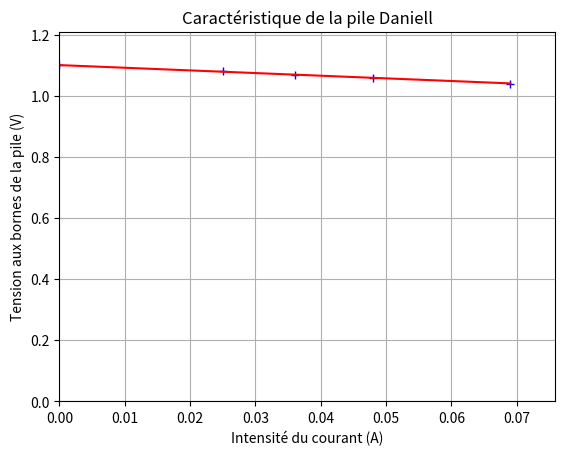

Python code for this plot:
# Tracé de la caractéristique d'une pile
import numpy as np
import matplotlib.pyplot as plt

# Points expérimentaux
intensite = [0, 0.025, 0.036, 0.048, 0.069] # en A
tension = [1.1, 1.08, 1.07, 1.06, 1.04] # en V

# A compléter

# Préparation du graphique
plt.title("Caractéristique de la pile Daniell")
plt.xlabel("Intensité du courant (A)")
plt.ylabel("Tension aux bornes de la pile (V)")
plt.gca().set_xlim(0, max(intensite)*1.1)
plt.gca().set_ylim(0, max(tension)*1.1)
plt.grid()

# modélisation
coefficients = np.polyfit(intensite, tension, 1)
# calcul du modèle
i_model = np.linspace(0, max(intensite), 10) # calcul pour 10 points
u_model = [coefficients[1] + coefficients[0] * val for val in i_model]

# tracé
plt.plot(intensite, tension, "b+")
plt.plot(i_model, u_model, 'r')
plt.show()